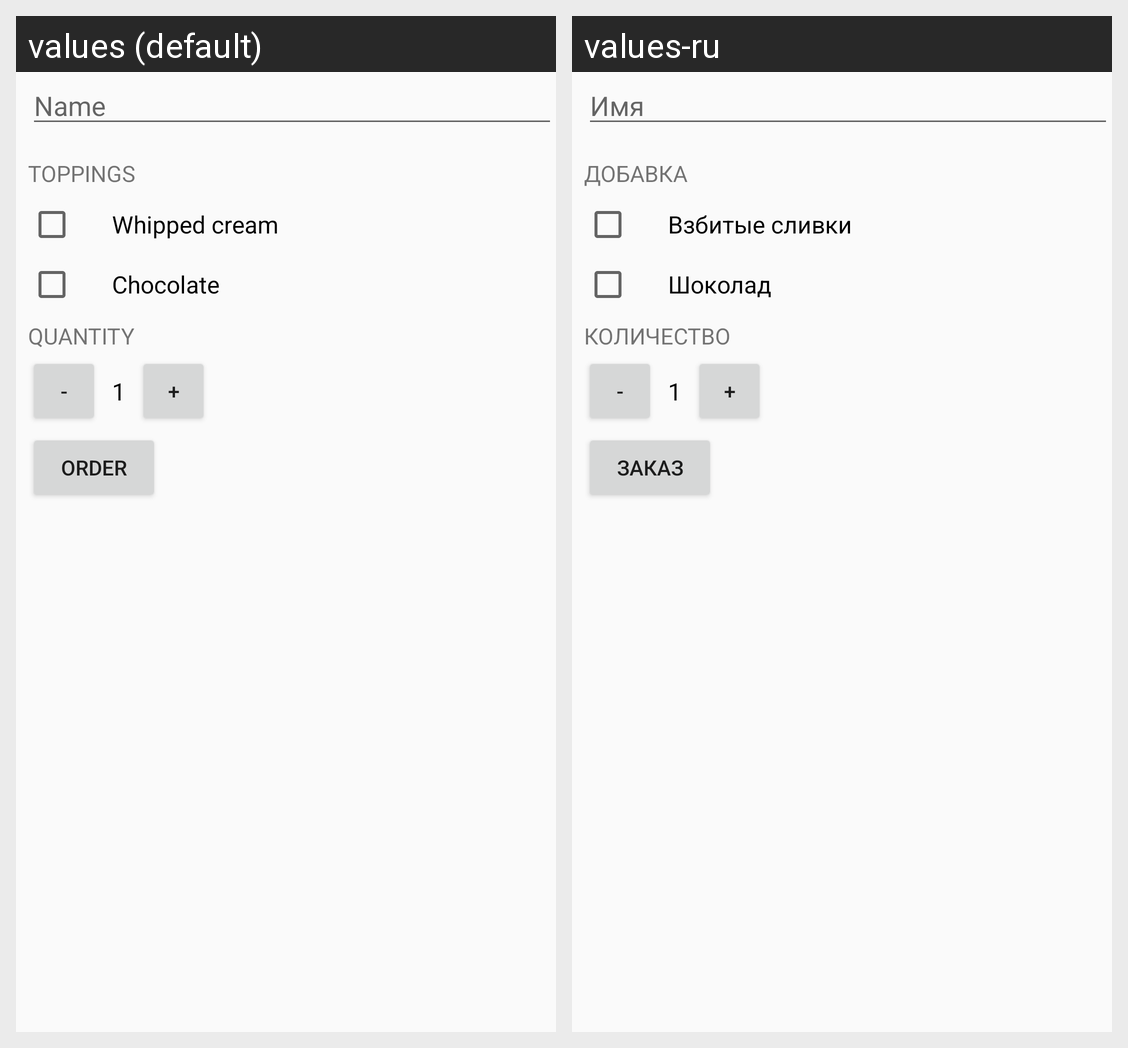

This grid shows one Android layout under two languages. Give, for every string resource on the screen, its name, the default text and each shown locale's text.
Android screen res/layout/activity_main.xml rendered under 2 locales, left to right: values (default), values-ru. Device: Nexus 5 (rendered at 1080×1920; each locale shown at half size, 540×960, under a caption strip naming it); theme AppTheme.
Strings drawn on this screen, with the default value and each locale's value (text and hints the layout hard-codes, and strings that could not be matched under every locale, appear in the picture but are not listed):

name
  values: Name
  values-ru: Имя

toppings
  values: Toppings
  values-ru: Добавка

whipped_cream
  values: Whipped cream
  values-ru: Взбитые сливки

chocolate
  values: Chocolate
  values-ru: Шоколад

quantity
  values: Quantity
  values-ru: Количество

order
  values: Order
  values-ru: Заказ
